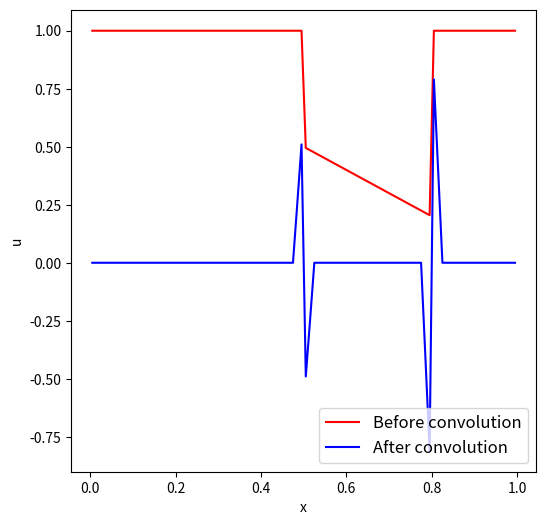

Reproduce this figure in Python.
#--------------------------------------------------------------------
# Convolution with DFT
#--------------------------------------------------------------------
#
import numpy as np
import matplotlib.pyplot as plt

# constants
L = 1.0     # 1-D domain size
N = 100     # number of equally spaced sampling points
lambda1 = L       # wavelength of component 1
lambda2 = L / N * 3   # wavelength of component 2
amp1 = 1.0     # amplitude of component 1
amp2 = 1.0e-1  # amplitude of component 2
dx = L / N     # spatial resolution

# set the input data
x = np.arange(0.0, L, dx) + 0.5 * dx   # cell-centered coordinates
# u = amp1*np.sin( 2.0*np.pi/lambda1*x ) + \
#    amp2*np.sin( 2.0*np.pi/lambda2*x )

interval0 = [1 if (i < 0.50) else 0 for i in x]
interval1 = [1 if (i >= 0.50 and i < 0.80) else 0 for i in x]
interval2 = [1 if (i >= 0.80) else 0 for i in x]
u = interval0 + (1 - x) * interval1 + interval2

# define a convolution filter
#f  = np.array( [1.0, 2.0, 4.0, 2.0, 1.0] )
f = np.array([-1.0, -1.0, 4.0, -1.0, -1.0]) * 0.5
# f /= f.sum()                  # normalization
f_pad0 = np.zeros(u.size)   # zero-padded filter
f_pad0[0:f.size] = f
f_pad0 = np.roll(f_pad0, -(f.size // 2))  # f_pad0 = [0.4, 0.2, 0.1, 0.0, ..., 0.0, 0.1, 0.2]

# convolution
uk = np.fft.rfft(u)
fk = np.fft.rfft(f_pad0)
u_con = np.fft.irfft(uk * fk)

# create figure
fig = plt.figure(figsize=(6, 6), dpi=140)
ax = plt.axes()
ax.set_xlabel('x')
ax.set_ylabel('u')
ax.plot(x, u, 'r', ls='-', label='Before convolution')
ax.plot(x, u_con, 'b', ls='-', label='After convolution')
ax.legend(loc='lower right', fontsize=12)
plt.show()